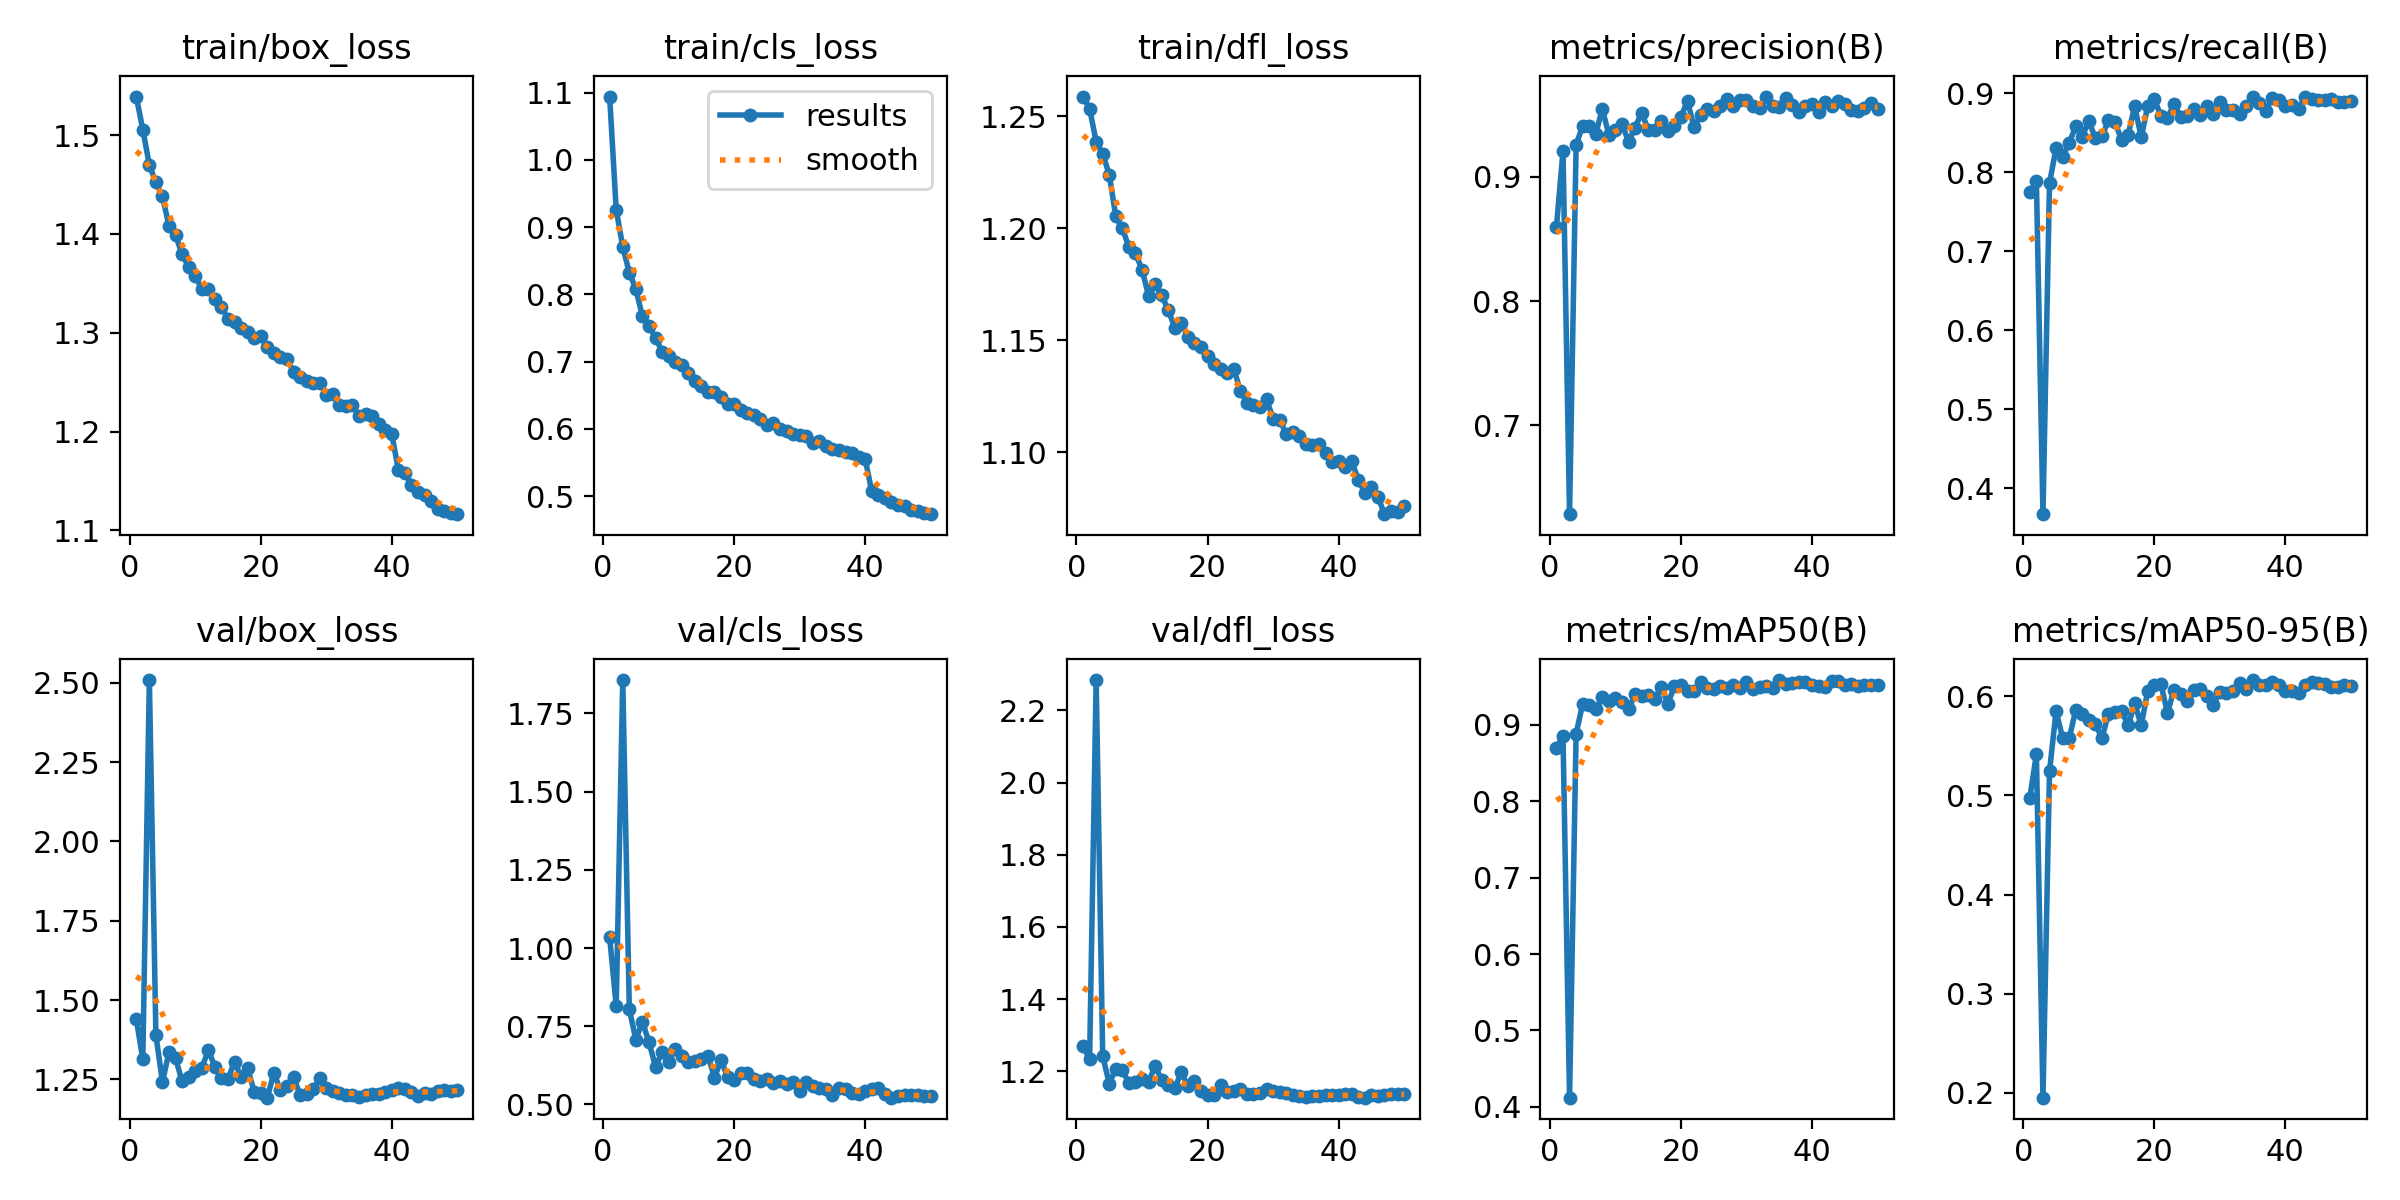

The data file committed next to this chart (first rows):
epoch, time, train/box_loss, train/cls_loss, train/dfl_loss, metrics/precision(B), metrics/recall(B), metrics/mAP50(B), metrics/mAP50-95(B), val/box_loss, val/cls_loss, val/dfl_loss, lr/pg0, lr/pg1, lr/pg2
1, 207.4, 1.539, 1.094, 1.259, 0.8596, 0.7749, 0.8703, 0.4977, 1.441, 1.035, 1.27, 0.0006656, 0.0006656, 0.06739
2, 401.9, 1.506, 0.926, 1.253, 0.9205, 0.7882, 0.8855, 0.5416, 1.313, 0.8143, 1.233, 0.001306, 0.001306, 0.03469
3, 597.9, 1.47, 0.8706, 1.239, 0.6286, 0.367, 0.412, 0.195, 2.509, 1.857, 2.284, 0.00192, 0.00192, 0.001973
4, 794.2, 1.452, 0.8321, 1.233, 0.9254, 0.7861, 0.8884, 0.5243, 1.388, 0.804, 1.242, 0.001881, 0.001881, 0.001881
5, 990.7, 1.438, 0.8077, 1.224, 0.9411, 0.8303, 0.9274, 0.585, 1.242, 0.7073, 1.166, 0.001842, 0.001842, 0.001842
6, 1183, 1.408, 0.7674, 1.205, 0.9408, 0.819, 0.926, 0.5581, 1.336, 0.7645, 1.206, 0.001802, 0.001802, 0.001802
7, 1376, 1.399, 0.7525, 1.2, 0.9345, 0.837, 0.9203, 0.5575, 1.316, 0.6992, 1.202, 0.001762, 0.001762, 0.001762
8, 1574, 1.379, 0.7356, 1.192, 0.9546, 0.8579, 0.9362, 0.5861, 1.244, 0.621, 1.168, 0.001723, 0.001723, 0.001723
9, 1773, 1.366, 0.7146, 1.189, 0.9338, 0.8448, 0.9313, 0.5821, 1.258, 0.6665, 1.169, 0.001683, 0.001683, 0.001683
10, 1969, 1.357, 0.708, 1.182, 0.9379, 0.8646, 0.9355, 0.5759, 1.276, 0.6367, 1.179, 0.001644, 0.001644, 0.001644
11, 2166, 1.344, 0.6991, 1.17, 0.9427, 0.8427, 0.9301, 0.5717, 1.286, 0.6767, 1.171, 0.001604, 0.001604, 0.001604
12, 2365, 1.344, 0.6944, 1.175, 0.928, 0.8456, 0.9201, 0.5578, 1.341, 0.6561, 1.215, 0.001564, 0.001564, 0.001564
13, 2565, 1.335, 0.6829, 1.17, 0.9395, 0.8654, 0.9406, 0.5825, 1.29, 0.6363, 1.175, 0.001525, 0.001525, 0.001525
14, 2761, 1.326, 0.6706, 1.164, 0.9514, 0.8634, 0.9382, 0.584, 1.256, 0.6379, 1.162, 0.001485, 0.001485, 0.001485
15, 2965, 1.314, 0.6632, 1.156, 0.9379, 0.8402, 0.9385, 0.5855, 1.252, 0.6455, 1.153, 0.001446, 0.001446, 0.001446
16, 3162, 1.311, 0.6555, 1.158, 0.9379, 0.8474, 0.9343, 0.5706, 1.305, 0.6554, 1.198, 0.001406, 0.001406, 0.001406
17, 3358, 1.305, 0.6553, 1.151, 0.9449, 0.8834, 0.9502, 0.5929, 1.257, 0.5859, 1.16, 0.001366, 0.001366, 0.001366
18, 3560, 1.301, 0.6468, 1.149, 0.9371, 0.844, 0.9278, 0.5709, 1.285, 0.6411, 1.173, 0.001327, 0.001327, 0.001327
19, 3760, 1.295, 0.6376, 1.147, 0.9408, 0.884, 0.9502, 0.6056, 1.21, 0.5887, 1.145, 0.001287, 0.001287, 0.001287
20, 3956, 1.296, 0.6362, 1.143, 0.9483, 0.8922, 0.9518, 0.6118, 1.206, 0.5776, 1.134, 0.001248, 0.001248, 0.001248
21, 4153, 1.286, 0.6287, 1.139, 0.9609, 0.8711, 0.9447, 0.6124, 1.192, 0.5994, 1.134, 0.001208, 0.001208, 0.001208
22, 4350, 1.28, 0.6237, 1.137, 0.9397, 0.868, 0.9439, 0.5833, 1.27, 0.6019, 1.161, 0.001168, 0.001168, 0.001168
23, 4547, 1.275, 0.6208, 1.136, 0.9495, 0.8863, 0.9556, 0.6066, 1.216, 0.5811, 1.143, 0.001129, 0.001129, 0.001129
24, 4744, 1.274, 0.6148, 1.137, 0.9546, 0.8702, 0.9485, 0.602, 1.228, 0.5761, 1.147, 0.001089, 0.001089, 0.001089
25, 4941, 1.261, 0.6056, 1.127, 0.9528, 0.8705, 0.9464, 0.5951, 1.258, 0.5799, 1.15, 0.00105, 0.00105, 0.00105
26, 5140, 1.255, 0.6086, 1.122, 0.9568, 0.8796, 0.9512, 0.6068, 1.2, 0.5697, 1.136, 0.00101, 0.00101, 0.00101
27, 5339, 1.251, 0.5997, 1.121, 0.9623, 0.8726, 0.9481, 0.6079, 1.202, 0.5739, 1.138, 0.0009704, 0.0009704, 0.0009704
28, 5535, 1.249, 0.5967, 1.12, 0.9569, 0.8831, 0.9519, 0.6, 1.219, 0.565, 1.139, 0.0009308, 0.0009308, 0.0009308
29, 5732, 1.249, 0.5923, 1.124, 0.9616, 0.8729, 0.9484, 0.5908, 1.254, 0.5719, 1.152, 0.0008912, 0.0008912, 0.0008912
30, 5931, 1.237, 0.5914, 1.115, 0.9615, 0.8885, 0.9565, 0.6048, 1.224, 0.5438, 1.146, 0.0008516, 0.0008516, 0.0008516
31, 6129, 1.238, 0.5892, 1.115, 0.9567, 0.8782, 0.9468, 0.6032, 1.212, 0.5721, 1.143, 0.000812, 0.000812, 0.000812
32, 6328, 1.227, 0.5787, 1.108, 0.9555, 0.8785, 0.9499, 0.6053, 1.207, 0.5595, 1.14, 0.0007724, 0.0007724, 0.0007724
33, 6525, 1.226, 0.5818, 1.109, 0.9645, 0.8739, 0.9515, 0.613, 1.199, 0.5528, 1.134, 0.0007328, 0.0007328, 0.0007328
34, 6721, 1.227, 0.5743, 1.107, 0.9569, 0.884, 0.9487, 0.6079, 1.2, 0.5501, 1.131, 0.0006932, 0.0006932, 0.0006932
35, 6916, 1.215, 0.5697, 1.104, 0.9557, 0.8956, 0.9586, 0.6164, 1.193, 0.5318, 1.13, 0.0006536, 0.0006536, 0.0006536
36, 7112, 1.217, 0.5679, 1.103, 0.9629, 0.8873, 0.9539, 0.611, 1.201, 0.5522, 1.132, 0.000614, 0.000614, 0.000614
37, 7314, 1.215, 0.5661, 1.104, 0.9575, 0.8776, 0.9542, 0.6115, 1.204, 0.5498, 1.133, 0.0005744, 0.0005744, 0.0005744
38, 7510, 1.208, 0.5647, 1.099, 0.9517, 0.8943, 0.9564, 0.6147, 1.203, 0.5376, 1.133, 0.0005348, 0.0005348, 0.0005348
39, 7705, 1.202, 0.5588, 1.096, 0.9572, 0.8914, 0.9565, 0.6113, 1.21, 0.535, 1.135, 0.0004952, 0.0004952, 0.0004952
40, 7898, 1.197, 0.5547, 1.096, 0.9581, 0.8832, 0.9527, 0.6058, 1.215, 0.5436, 1.135, 0.0004556, 0.0004556, 0.0004556
41, 8086, 1.161, 0.507, 1.094, 0.952, 0.8852, 0.9505, 0.6057, 1.222, 0.5483, 1.137, 0.000416, 0.000416, 0.000416
42, 8278, 1.158, 0.5023, 1.096, 0.9599, 0.8792, 0.9491, 0.6032, 1.221, 0.5533, 1.137, 0.0003764, 0.0003764, 0.0003764
43, 8462, 1.146, 0.4979, 1.088, 0.9572, 0.8956, 0.9578, 0.6114, 1.21, 0.5322, 1.129, 0.0003368, 0.0003368, 0.0003368
44, 8646, 1.139, 0.4909, 1.082, 0.9605, 0.8925, 0.9568, 0.6147, 1.197, 0.5218, 1.127, 0.0002972, 0.0002972, 0.0002972
45, 8829, 1.135, 0.4871, 1.085, 0.9585, 0.8912, 0.9519, 0.6132, 1.207, 0.5275, 1.133, 0.0002576, 0.0002576, 0.0002576
46, 9011, 1.13, 0.4856, 1.08, 0.9534, 0.8915, 0.9541, 0.6121, 1.204, 0.5296, 1.13, 0.000218, 0.000218, 0.000218
47, 9198, 1.122, 0.4796, 1.072, 0.9531, 0.8926, 0.9512, 0.6089, 1.212, 0.5296, 1.135, 0.0001784, 0.0001784, 0.0001784
48, 9386, 1.12, 0.4781, 1.074, 0.9552, 0.8889, 0.9518, 0.6098, 1.217, 0.5306, 1.138, 0.0001388, 0.0001388, 0.0001388
49, 9571, 1.118, 0.4747, 1.073, 0.959, 0.8888, 0.9519, 0.6119, 1.215, 0.5257, 1.137, 9.92e-05, 9.92e-05, 9.92e-05
50, 9752, 1.116, 0.4731, 1.076, 0.9548, 0.8897, 0.9518, 0.6104, 1.217, 0.5258, 1.138, 5.96e-05, 5.96e-05, 5.96e-05
